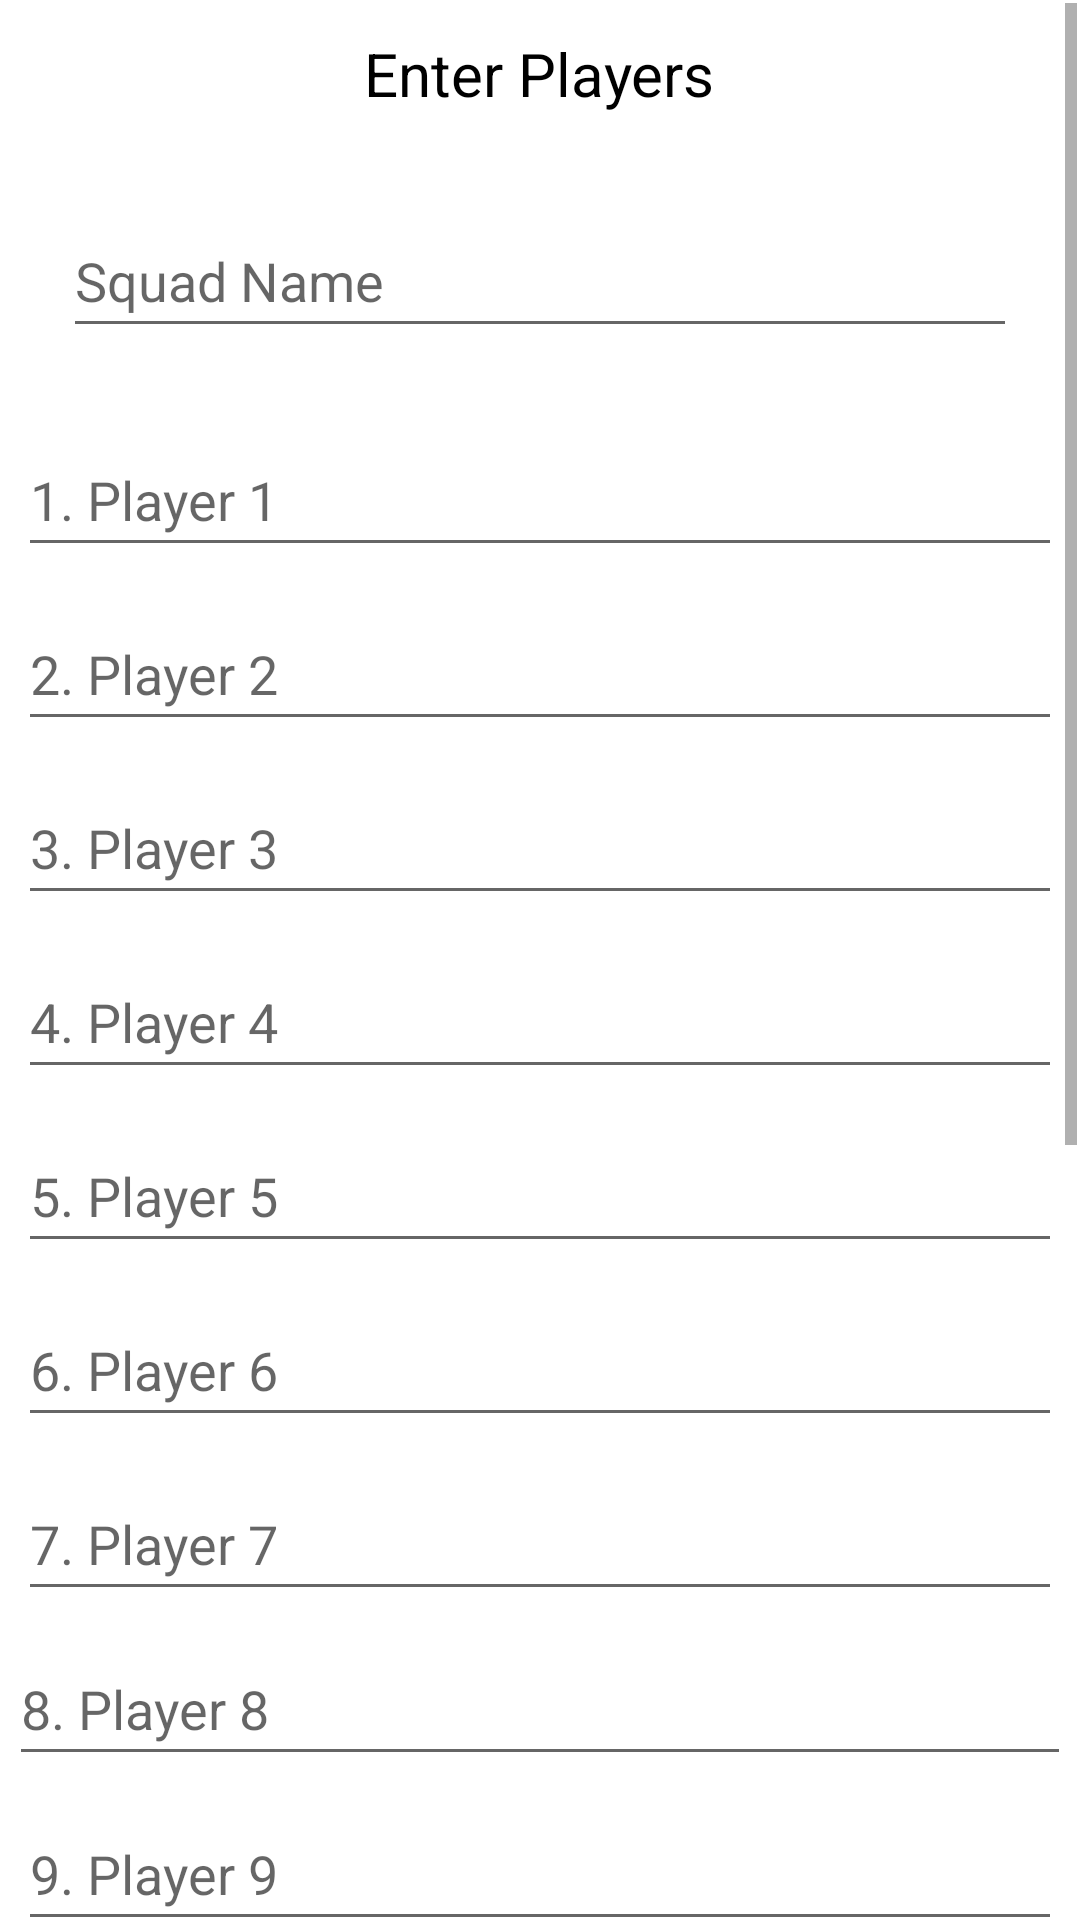

Layout XML and referenced resources for this Android screen:
<!-- AndroidManifest.xml: application theme Theme.NewGotConfused -->
<!-- res/layout/activity_squad_setup.xml -->
<?xml version="1.0" encoding="utf-8"?>
<RelativeLayout xmlns:android="http://schemas.android.com/apk/res/android"
    xmlns:app="http://schemas.android.com/apk/res-auto"
    xmlns:tools="http://schemas.android.com/tools"
    android:layout_width="match_parent"
    android:layout_height="match_parent"
    tools:context=".AddNewSquad">


    <ScrollView
        android:layout_width="match_parent"
        android:layout_height="match_parent"
        android:layout_marginStart="1dp"
        android:layout_marginTop="1dp"
        android:layout_marginEnd="1dp"
        android:layout_marginBottom="1dp"
        app:layout_constraintBottom_toBottomOf="parent"
        app:layout_constraintEnd_toEndOf="parent"
        app:layout_constraintHorizontal_bias="0.0"
        app:layout_constraintStart_toStartOf="parent"
        app:layout_constraintTop_toTopOf="parent"
        app:layout_constraintVertical_bias="1.0">

        <LinearLayout
            android:layout_width="match_parent"
            android:layout_height="wrap_content"
            android:orientation="vertical">



            <TextView
                android:layout_width="wrap_content"
                android:layout_height="wrap_content"
                android:layout_gravity="center"
                android:layout_margin="10dp"
                android:text="Enter Players"
                android:textColor="@color/black"
                android:textSize="20dp" />


            <EditText
                android:id="@+id/squadName"
                android:layout_width="match_parent"
                android:layout_height="wrap_content"
                android:layout_margin="20dp"
                android:layout_weight="2"
                android:layout_gravity="center"
                android:hint="Squad Name"
                android:minHeight="48dp"
                android:singleLine="true"/>

            <EditText
                android:id="@+id/player1input"
                android:layout_width="match_parent"
                android:layout_height="wrap_content"
                android:layout_margin="5dp"
                android:layout_weight="2"
                android:hint="1. Player 1"
                android:minHeight="48dp"
                android:singleLine="true"/>


            <EditText
                android:id="@+id/player2input"
                android:layout_width="match_parent"
                android:layout_height="wrap_content"
                android:layout_margin="5dp"
                android:hint="2. Player 2"
                android:minHeight="48dp"
                android:singleLine="true"/>

            <EditText
                android:id="@+id/player3input"
                android:layout_width="match_parent"
                android:layout_height="wrap_content"
                android:layout_margin="5dp"
                android:hint="3. Player 3"
                android:minHeight="48dp"
                android:singleLine="true"/>

            <EditText
                android:id="@+id/player4input"
                android:layout_width="match_parent"
                android:layout_height="wrap_content"
                android:layout_margin="5dp"
                android:layout_weight="2"
                android:hint="4. Player 4"
                android:minHeight="48dp"
                android:singleLine="true"/>


            <EditText
                android:id="@+id/player5input"
                android:layout_width="match_parent"
                android:layout_height="wrap_content"
                android:layout_margin="5dp"
                android:hint="5. Player 5"
                android:minHeight="48dp"
                android:singleLine="true"/>

            <EditText
                android:id="@+id/player6input"
                android:layout_width="match_parent"
                android:layout_height="wrap_content"
                android:layout_margin="5dp"
                android:hint="6. Player 6"
                android:minHeight="48dp"
                android:singleLine="true"/>

            <EditText
                android:id="@+id/player7input"
                android:layout_width="match_parent"
                android:layout_height="wrap_content"
                android:layout_margin="5dp"
                android:layout_weight="2"
                android:hint="7. Player 7"
                android:minHeight="48dp"
                android:singleLine="true"/>


            <EditText
                android:id="@+id/player8input"
                android:layout_width="match_parent"
                android:layout_height="wrap_content"
                android:layout_margin="2dp"
                android:hint="8. Player 8"
                android:minHeight="48dp"
                android:singleLine="true"/>

            <EditText
                android:id="@+id/player9input"
                android:layout_width="match_parent"
                android:layout_height="wrap_content"
                android:layout_margin="5dp"
                android:hint="9. Player 9"
                android:minHeight="48dp"
                android:singleLine="true"/>

            <EditText
                android:id="@+id/player10input"
                android:layout_width="match_parent"
                android:layout_height="wrap_content"
                android:layout_margin="5dp"
                android:layout_weight="2"
                android:hint="10. Player 10"
                android:minHeight="48dp"
                android:singleLine="true"/>


            <EditText
                android:id="@+id/player11input"
                android:layout_width="match_parent"
                android:layout_height="wrap_content"
                android:layout_margin="5dp"
                android:hint="11. Player 11"
                android:minHeight="48dp"
                android:singleLine="true"/>

            <EditText
                android:id="@+id/player12input"
                android:layout_width="match_parent"
                android:layout_height="wrap_content"
                android:layout_margin="5dp"
                android:hint="12. Player 12"
                android:minHeight="48dp"
                android:singleLine="true"/>

            <EditText
                android:id="@+id/player13input"
                android:layout_width="match_parent"
                android:layout_height="wrap_content"
                android:layout_margin="5dp"
                android:layout_weight="2"
                android:hint="13. Player 13"
                android:minHeight="48dp"
                android:singleLine="true"/>


            <EditText
                android:id="@+id/player14input"
                android:layout_width="match_parent"
                android:layout_height="wrap_content"
                android:layout_margin="5dp"
                android:hint="14. Player 14"
                android:minHeight="48dp"
                android:singleLine="true"/>

            <EditText
                android:id="@+id/player15input"
                android:layout_width="match_parent"
                android:layout_height="wrap_content"
                android:layout_margin="5dp"
                android:hint="15. Player 15"
                android:minHeight="48dp"
                android:singleLine="true"/>

            <Button
                android:id="@+id/goButton"
                android:layout_width="100dp"
                android:layout_height="50dp"
                android:layout_gravity="center"
                android:text="GO"
                android:layout_margin="10dp"/>


        </LinearLayout>


    </ScrollView>


</RelativeLayout>
<!-- resources referenced by this layout -->
<resources>
  <color name="black">#FF000000</color>
  <style name="Theme.NewGotConfused" parent="Theme.MaterialComponents.DayNight.DarkActionBar">
          
          <item name="colorPrimary">@color/purple_500</item>
          <item name="colorPrimaryVariant">@color/purple_700</item>
          <item name="colorOnPrimary">@color/white</item>
          
          <item name="colorSecondary">@color/teal_200</item>
          <item name="colorSecondaryVariant">@color/teal_700</item>
          <item name="colorOnSecondary">@color/black</item>
          
          <item name="android:statusBarColor" tools:targetApi="l">?attr/colorPrimaryVariant</item>
          
      </style>
  <color name="purple_500">#FF6200EE</color>
  <color name="purple_700">#FF3700B3</color>
  <color name="white">#FFFFFFFF</color>
  <color name="teal_200">#FF03DAC5</color>
  <color name="teal_700">#FF018786</color>
</resources>
